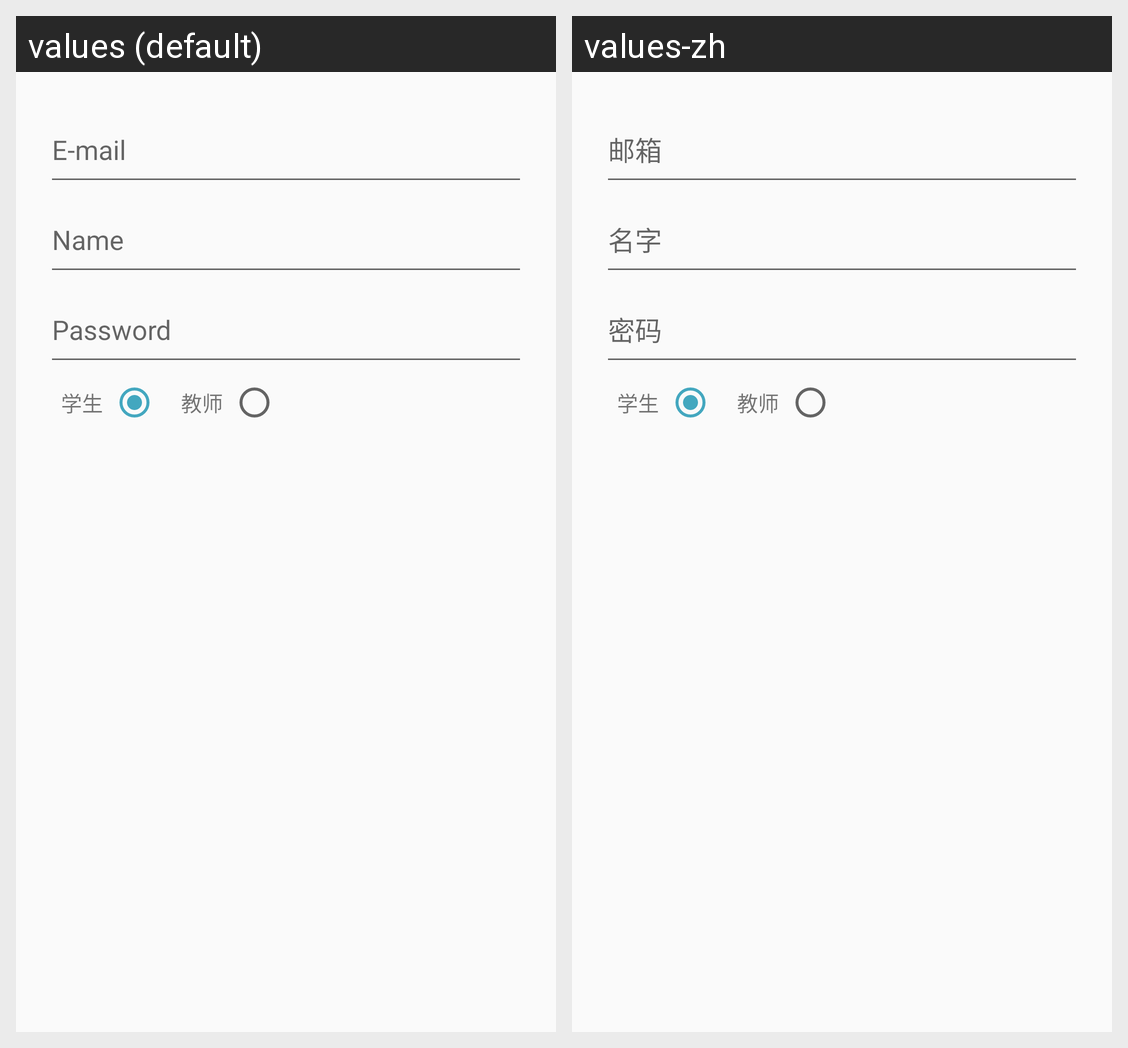

For this localized Android screen grid, give each drawn string resource with its value in every locale shown.
Android screen res/layout/dialog_register.xml rendered under 2 locales, left to right: values (default), values-zh. Device: Nexus 5 (rendered at 1080×1920; each locale shown at half size, 540×960, under a caption strip naming it); theme AppTheme.
Strings drawn on this screen, with the default value and each locale's value (text and hints the layout hard-codes, and strings that could not be matched under every locale, appear in the picture but are not listed):

u_email
  values: E-mail
  values-zh: 邮箱

u_name
  values: Name
  values-zh: 名字

u_passwd
  values: Password
  values-zh: 密码
